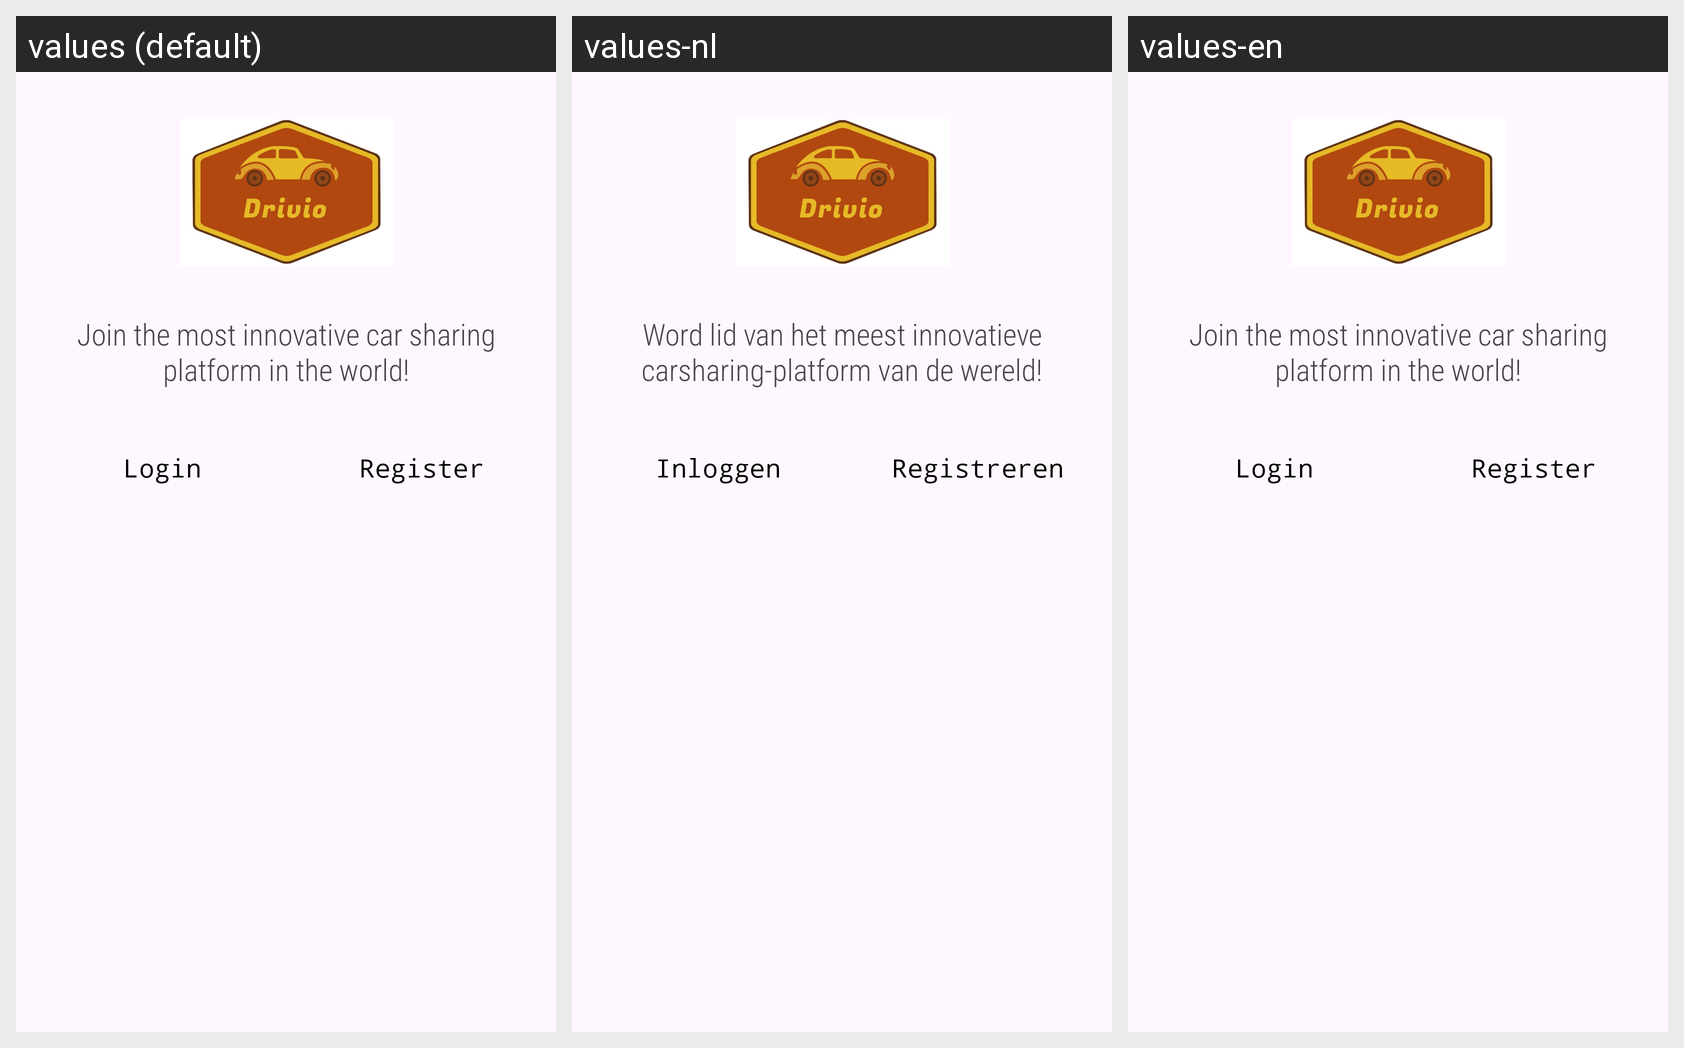

Translations of the strings shown on this Android screen, per locale in the grid:
Android screen res/layout/fragment_profile.xml rendered under 3 locales, left to right: values (default), values-nl, values-en. Device: Nexus 5 (rendered at 1080×1920; each locale shown at half size, 540×960, under a caption strip naming it); theme Theme.DrivioApp.
Strings drawn on this screen, with the default value and each locale's value (text and hints the layout hard-codes, and strings that could not be matched under every locale, appear in the picture but are not listed):

user_welcome_msg
  values: Join the most innovative car sharing platform in the world!
  values-nl: Word lid van het meest innovatieve carsharing-platform van de wereld!
  values-en: Join the most innovative car sharing platform in the world!

login
  values: Login
  values-nl: Inloggen
  values-en: Login

register
  values: Register
  values-nl: Registreren
  values-en: Register
